Image classification data set "public_dataset" (Teaun9/Computer-Vision on GitHub). Class labels (5): crazing, inclusion, pitted surface, rolled-in scale, scratches.

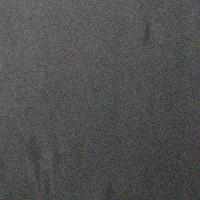
Label: inclusion

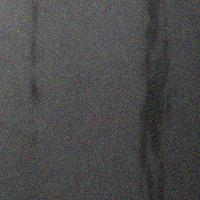
Label: inclusion

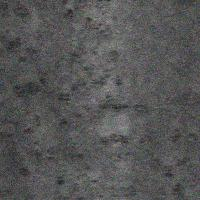
Label: rolled-in scale

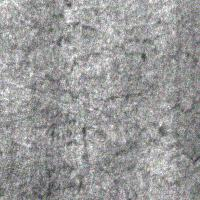
Label: crazing

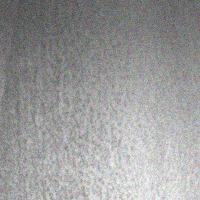
Label: pitted surface

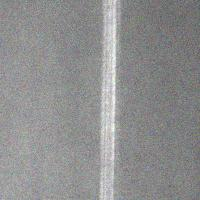
Label: scratches
